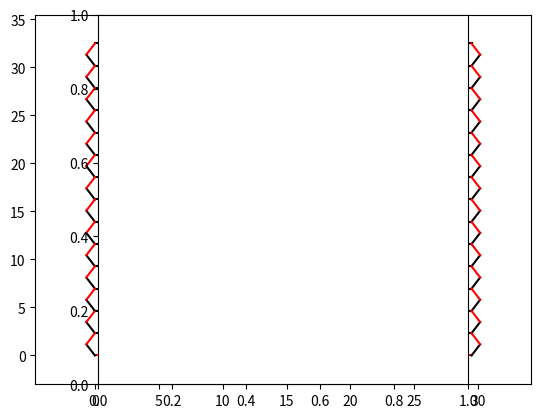

Reproduce this figure in Python.
import numpy as np
import matplotlib.pyplot as plt

def buildgraphene(n,m):
    cabond=1.34
    xmin=0
    ymin=0
    xmax=0
    ymax=0
        
    carbonline0=[]
    carbonline1=[]
    atomsxyz=[]
    bondsxyz=[]
    
    for i in range(n):
        for j in range(m):
            atomsxyz.append(str(j+i*m+1))
            atomsxyz.append('C')
            if i%2==0:
                carbonline0.append(j+i*m+1)
                if j%2==0:
                    atomsxyz.append(int(j/2)*3*cabond)
                    atomsxyz.append(int(i/2)*1.732*cabond)
                    atomsxyz.append(0)
                else:
                    atomsxyz.append(int(j/2)*3*cabond+cabond)
                    atomsxyz.append(int(i/2)*1.732*cabond)
                    atomsxyz.append(0)
            else:
                carbonline1.append(j+i*m+1)
                if j%2==0:
                    atomsxyz.append(int(j/2)*3*cabond-0.5*cabond)
                    atomsxyz.append(int(i/2)*1.732*cabond+0.866*cabond)
                    atomsxyz.append(0)
                else:
                    atomsxyz.append(int(j/2)*3*cabond+1.5*cabond)
                    atomsxyz.append(int(i/2)*1.732*cabond+0.866*cabond)
                    atomsxyz.append(0)

            atomsxyz.append('CG2R61')
            atomsxyz.append('1')
            atomsxyz.append('GO')
            atomsxyz.append('0.0')

    npcarbonline0=np.array(carbonline0).reshape(int(len(carbonline0)/m),m)              
    for i in  range(npcarbonline0.shape[0]):
        if i==0:
            for j in range(int(m/2)):
                bondsxyz.append(npcarbonline0[i][j*2])
                bondsxyz.append(npcarbonline0[i][j*2+1])
                bondsxyz.append(2)
        else:
            for j in range(int(m/2)):
                bondsxyz.append(npcarbonline0[i][j*2])
                bondsxyz.append(npcarbonline0[i][j*2+1])
                bondsxyz.append(1)
                    
    npcarbonline1=np.array(carbonline1).reshape(int(len(carbonline1)/m),m)              
    for i in  range(npcarbonline1.shape[0]):
        if i%2==0:
            for j in range(int(m/2)-1):
                bondsxyz.append(npcarbonline1[i][j*2+1])
                bondsxyz.append(npcarbonline1[i][j*2+2])
                bondsxyz.append(1)
        else:
            for j in range(int(m/2)-1):
                bondsxyz.append(npcarbonline1[i][j*2+1])
                bondsxyz.append(npcarbonline1[i][j*2+2])
                bondsxyz.append(1)
            
    for i in  range(npcarbonline1.shape[0]):
        if i%2==0:
            for j in range(m):
                bondsxyz.append(npcarbonline0[i][j])
                bondsxyz.append(npcarbonline1[i][j])
                bondsxyz.append(1)
        else:
            for j in range(m):
                bondsxyz.append(npcarbonline0[i][j])
                bondsxyz.append(npcarbonline1[i][j])
                bondsxyz.append(1)

    for i in  range(npcarbonline1.shape[0]):
        if i%2==0:
            for j in range(m):
                bondsxyz.append(npcarbonline1[i][j])
                bondsxyz.append(npcarbonline0[i+1][j])
                bondsxyz.append(2)
        else:
            for j in range(m):
                bondsxyz.append(npcarbonline1[i][j])
                bondsxyz.append(npcarbonline0[i+1][j])
                bondsxyz.append(2)
        
    npatomsdata=np.array(atomsxyz).reshape(int(len(atomsxyz)/9),9)
    npbondsdata=np.array(bondsxyz).reshape(int(len(bondsxyz)/3),3)
    
    for i in npatomsdata[:,2]:
        if xmin> float(i):
            xmin=float(i)
        if xmax< float(i):
            xmax=float(i)

    for i in npatomsdata[:,3]:
        if ymin> float(i):
            ymin=float(i)
        if ymax< float(i):
            ymax=float(i)

    return npatomsdata,npbondsdata,xmin,xmax,ymin,ymax

def main():
    dic={1:'k',2:'r',3:'b',4:'g'}
    col={'C':'r','O':'b','H':'g'}
    siz={'C':'600','O':'650','H':'300'}

    npatomsdata,npbondsdata,xmin,xmax,ymin,ymax=buildgraphene(29,16)
    plt.xlim([xmin-4,xmax+4])
    plt.ylim([ymin-3,ymax+3])
    for i in npbondsdata:
        plt.plot([float(npatomsdata[i[0]-1][2]),float(npatomsdata[i[1]-1][2])],[float(npatomsdata[i[0]-1][3]),float(npatomsdata[i[1]-1][3])],color=dic[i[2]])
    plt.axes().set_aspect('equal')
    #plt.title('%d Carbons %d left:\n %d(=O) %d(COOH) %d(-O-) %d(OH)'%(cno,clo,cono,coohno,ono,ohno))
    plt.show()

if __name__ == '__main__':
    main()  

    
